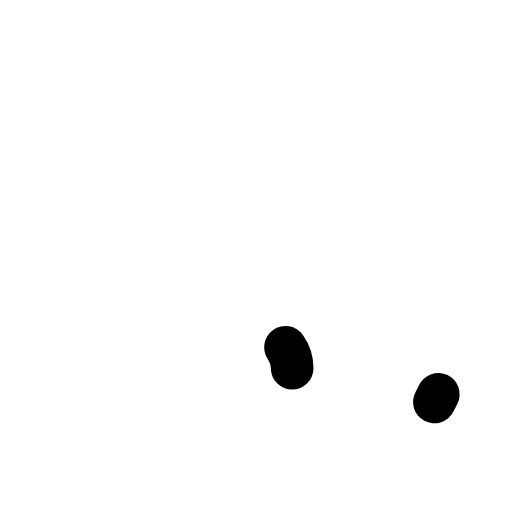
t = 0.00 s
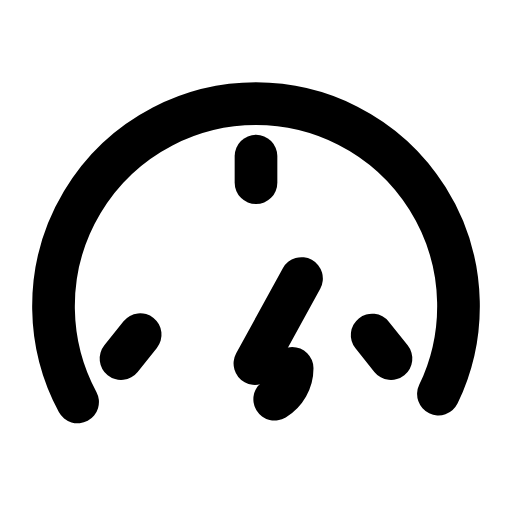
t = 0.29 s
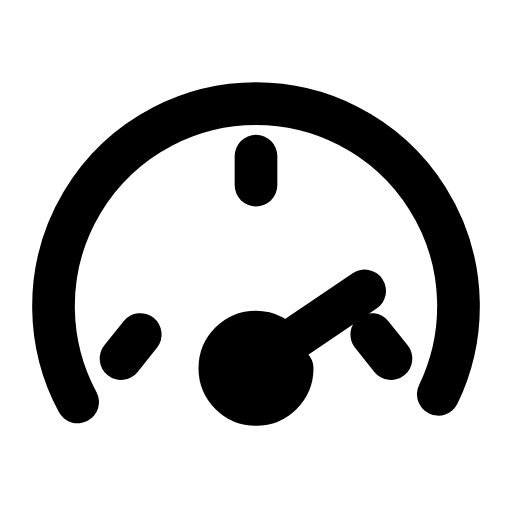
t = 0.60 s
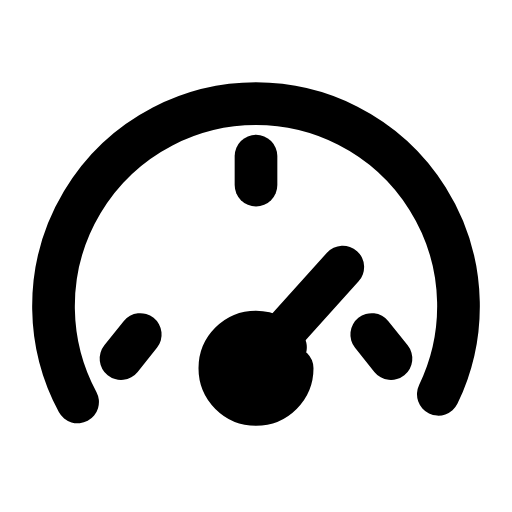
t = 0.88 s
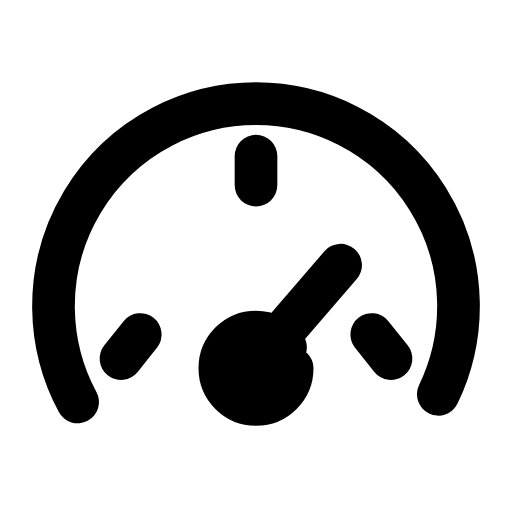
t = 1.20 s
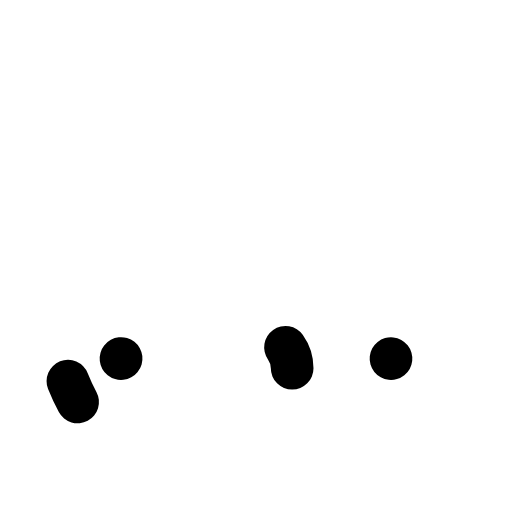
t = 1.51 s

The animated SVG that drew these frames (rendered in a browser with its animation timeline set to each time). Animation: 7 SMIL elements (animate=6,animateTransform=1); one cycle of 1.80 s, repeats indefinitely.

<svg xmlns="http://www.w3.org/2000/svg" width="24" height="24" viewBox="0 0 24 24" fill="none"><g transform="translate(-1.56 0.99) scale(1.13)"><path stroke="currentColor" stroke-width="1.77" stroke-linecap="round" stroke-linejoin="round" fill="none" d="M4.6 15.8A8.4 8.4 0 1 1 19.4 15.8" pathLength="1" stroke-dasharray="1"><animate attributeName="stroke-dashoffset" values="1;1;0;0;0;0;1;1;1" keyTimes="0;0;0.189;0.45;0.6;0.774;0.9;0.9;1" dur="1.8s" repeatCount="indefinite" calcMode="spline" keySplines="0.16 1 0.3 1;0.16 1 0.3 1;0.16 1 0.3 1;0.16 1 0.3 1;0.16 1 0.3 1;0.16 1 0.3 1;0.16 1 0.3 1;0.16 1 0.3 1"/></path><g><line stroke="currentColor" stroke-width="1.77" stroke-linecap="round" stroke-linejoin="round" fill="none" x1="6.4" x2="7.2" y1="14" y2="13" pathLength="1" stroke-dasharray="1"><animate attributeName="stroke-dashoffset" values="1;1;0;0;0;0;1;1;1" keyTimes="0;0.0315;0.2205;0.45;0.6;0.753;0.879;0.9;1" dur="1.8s" repeatCount="indefinite" calcMode="spline" keySplines="0.16 1 0.3 1;0.16 1 0.3 1;0.16 1 0.3 1;0.16 1 0.3 1;0.16 1 0.3 1;0.16 1 0.3 1;0.16 1 0.3 1;0.16 1 0.3 1"/></line><line stroke="currentColor" stroke-width="1.77" stroke-linecap="round" stroke-linejoin="round" fill="none" x1="17.6" x2="16.8" y1="14" y2="13" pathLength="1" stroke-dasharray="1"><animate attributeName="stroke-dashoffset" values="1;1;0;0;0;0;1;1;1" keyTimes="0;0.063;0.252;0.45;0.6;0.732;0.858;0.9;1" dur="1.8s" repeatCount="indefinite" calcMode="spline" keySplines="0.16 1 0.3 1;0.16 1 0.3 1;0.16 1 0.3 1;0.16 1 0.3 1;0.16 1 0.3 1;0.16 1 0.3 1;0.16 1 0.3 1;0.16 1 0.3 1"/></line><line stroke="currentColor" stroke-width="1.77" stroke-linecap="round" stroke-linejoin="round" fill="none" x1="12" x2="12" y1="5.6" y2="6.8" pathLength="1" stroke-dasharray="1"><animate attributeName="stroke-dashoffset" values="1;1;0;0;0;0;1;1;1" keyTimes="0;0.0945;0.2835;0.45;0.6;0.711;0.837;0.9;1" dur="1.8s" repeatCount="indefinite" calcMode="spline" keySplines="0.16 1 0.3 1;0.16 1 0.3 1;0.16 1 0.3 1;0.16 1 0.3 1;0.16 1 0.3 1;0.16 1 0.3 1;0.16 1 0.3 1;0.16 1 0.3 1"/></line></g><g><animateTransform attributeName="transform" type="rotate" values="0 12 14.4;0 12 14.4;-16 12 14.4;14 12 14.4;0 12 14.4;0 12 14.4;14 12 14.4;-16 12 14.4;0 12 14.4;0 12 14.4;0 12 14.4" keyTimes="0;0.135;0.2475;0.36;0.45;0.6;0.66;0.735;0.81;0.9;1" dur="1.8s" repeatCount="indefinite" calcMode="spline" keySplines="0.16 1 0.3 1;0.16 1 0.3 1;0.16 1 0.3 1;0.16 1 0.3 1;0.16 1 0.3 1;0.16 1 0.3 1;0.16 1 0.3 1;0.16 1 0.3 1;0.16 1 0.3 1;0.16 1 0.3 1"/><path stroke="currentColor" stroke-width="1.77" stroke-linecap="round" stroke-linejoin="round" fill="none" d="M12 14.2L15.6 10.2" pathLength="1" stroke-dasharray="1"><animate attributeName="stroke-dashoffset" values="1;1;0;0;0;0;1;1;1" keyTimes="0;0.126;0.315;0.45;0.6;0.69;0.816;0.9;1" dur="1.8s" repeatCount="indefinite" calcMode="spline" keySplines="0.16 1 0.3 1;0.16 1 0.3 1;0.16 1 0.3 1;0.16 1 0.3 1;0.16 1 0.3 1;0.16 1 0.3 1;0.16 1 0.3 1;0.16 1 0.3 1"/></path></g><circle stroke="currentColor" stroke-width="1.77" stroke-linecap="round" stroke-linejoin="round" fill="none" cx="12" cy="14.4" r="1.5" pathLength="1" stroke-dasharray="1"><animate attributeName="stroke-dashoffset" values="1;1;0;0;0;0;1;1;1" keyTimes="0;0.1575;0.3465;0.45;0.6;0.669;0.795;0.9;1" dur="1.8s" repeatCount="indefinite" calcMode="spline" keySplines="0.16 1 0.3 1;0.16 1 0.3 1;0.16 1 0.3 1;0.16 1 0.3 1;0.16 1 0.3 1;0.16 1 0.3 1;0.16 1 0.3 1;0.16 1 0.3 1"/></circle></g></svg>
